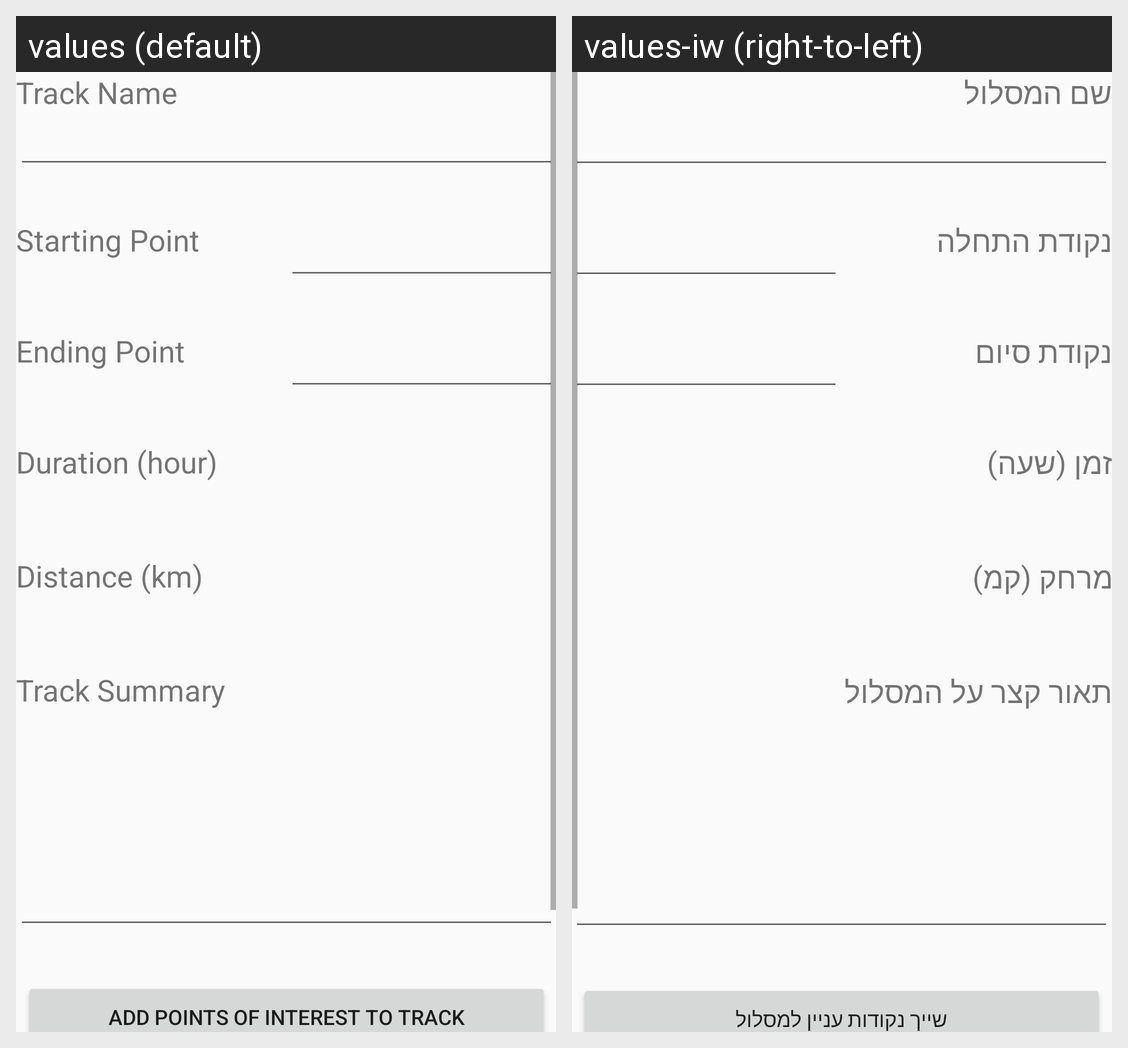

Translations of the strings shown on this Android screen, per locale in the grid:
Android screen res/layout/activity_edit_track.xml rendered under 2 locales, left to right: values (default), values-iw (right-to-left). Device: Nexus 5 (rendered at 1080×1920; each locale shown at half size, 540×960, under a caption strip naming it); theme AppTheme.
Strings drawn on this screen, with the default value and each locale's value (text and hints the layout hard-codes, and strings that could not be matched under every locale, appear in the picture but are not listed):

track_name_txt
  values: Track Name
  values-iw: שם המסלול

starting_point_txt
  values: Starting Point
  values-iw: נקודת התחלה

ending_point_txt
  values: Ending Point
  values-iw: נקודת סיום

duration_hour_txt
  values: Duration (hour)
  values-iw: זמן (שעה)

distance_km_txt
  values: Distance (km)
  values-iw: מרחק (קמ)

track_summary_txt
  values: Track Summary
  values-iw: תאור קצר על המסלול

add_points_butt
  values: Add points of interest to track
  values-iw: שייך נקודות עניין למסלול
